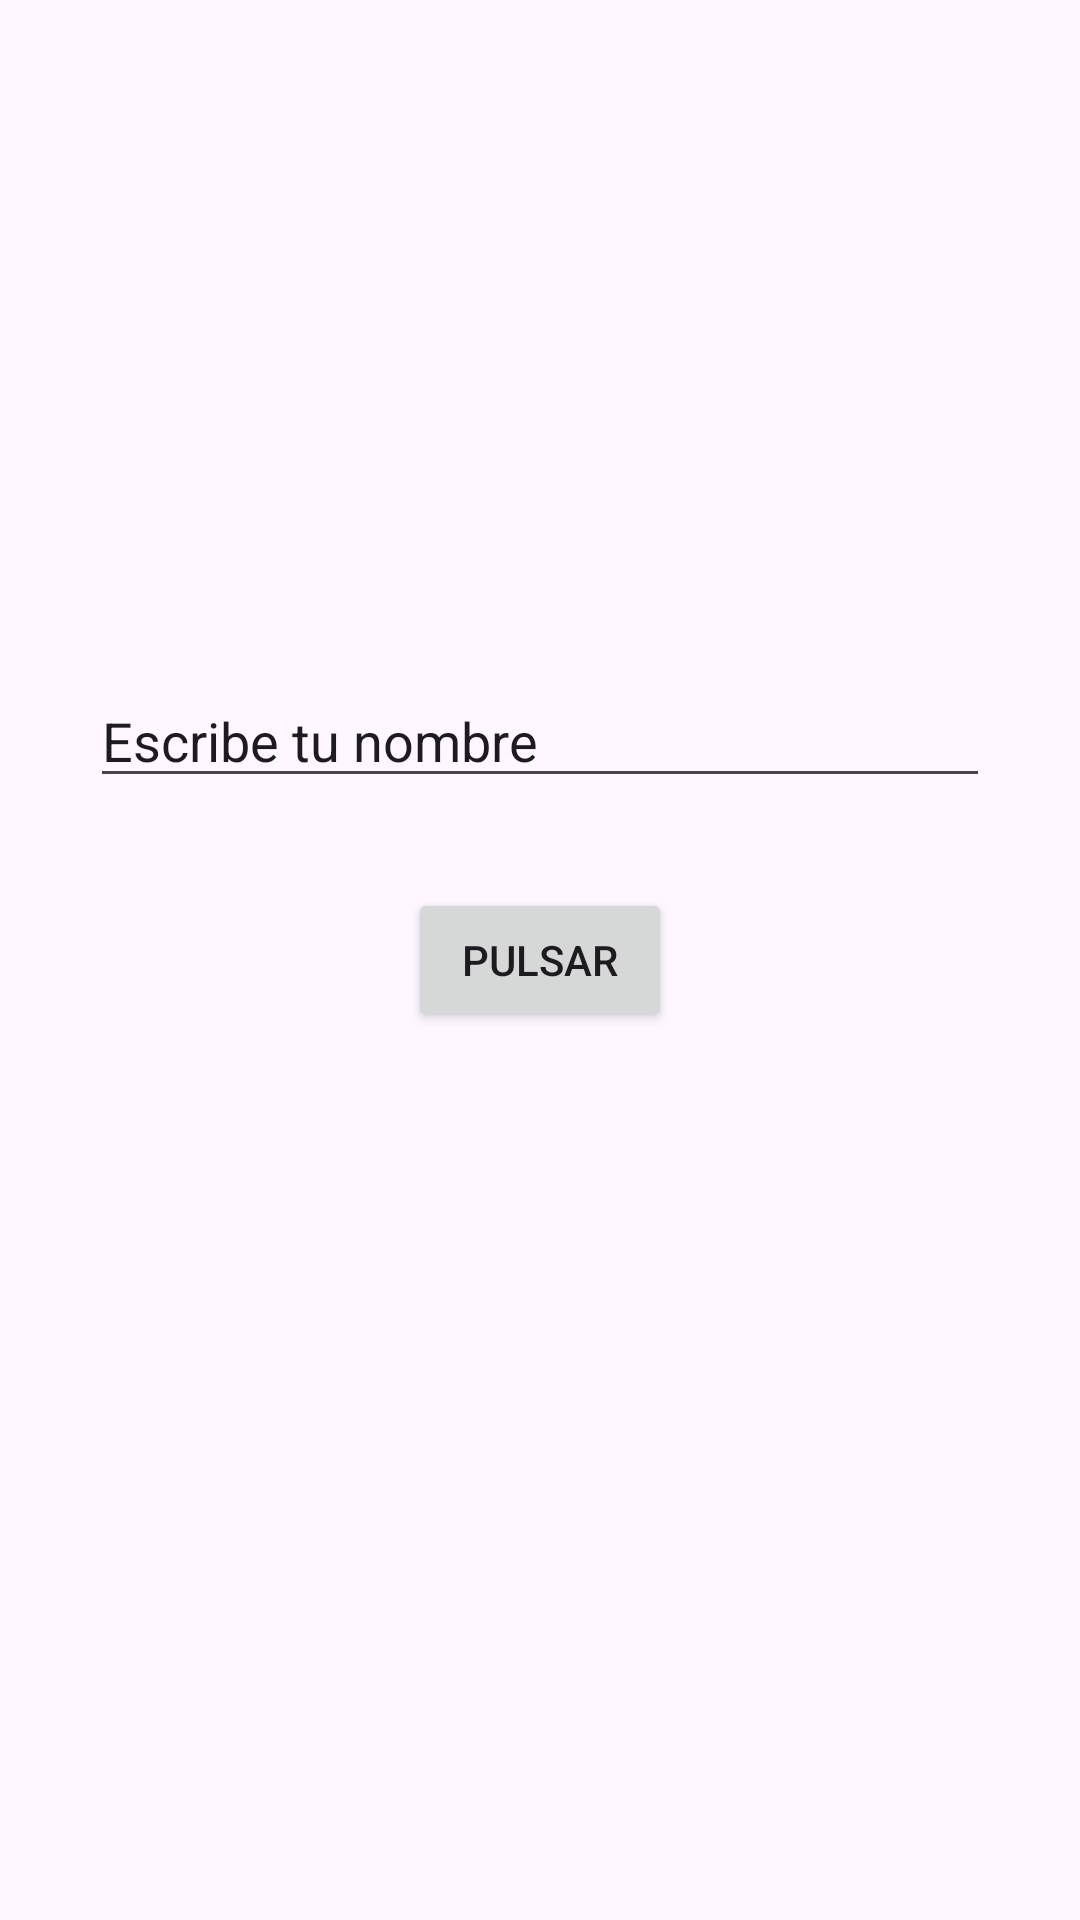

Produce the Android XML layout that renders to this screen, including the resource entries it uses.
<!-- AndroidManifest.xml: application theme Theme.GreatFitness -->
<!-- res/layout/activity_dieta.xml -->
<?xml version="1.0" encoding="utf-8"?>
<androidx.constraintlayout.widget.ConstraintLayout xmlns:android="http://schemas.android.com/apk/res/android"
    xmlns:app="http://schemas.android.com/apk/res-auto"
    xmlns:tools="http://schemas.android.com/tools"
    android:layout_width="match_parent"
    android:layout_height="match_parent"
    tools:context=".dietaApp.DietaActivity">

    <Button
        android:id="@+id/btnPulsar"
        android:layout_width="wrap_content"
        android:layout_height="wrap_content"
        android:text="PULSAR"
        app:layout_constraintTop_toTopOf="parent"
        app:layout_constraintStart_toStartOf="parent"
        app:layout_constraintEnd_toEndOf="parent"
        app:layout_constraintBottom_toBottomOf="parent"
        />

    <EditText
        android:id="@+id/edtTexto"
        android:layout_width="300dp"
        android:layout_height="wrap_content"
        android:layout_marginBottom="30dp"
        android:text="Escribe tu nombre"
        android:maxLines="1"
        android:singleLine="true"
        app:layout_constraintStart_toStartOf="parent"
        app:layout_constraintEnd_toEndOf="parent"
        app:layout_constraintBottom_toTopOf="@+id/btnPulsar"
        >

    </EditText>

</androidx.constraintlayout.widget.ConstraintLayout>
<!-- resources referenced by this layout -->
<resources>
  <style name="Theme.GreatFitness" parent="Base.Theme.GreatFitness" />
  <style name="Base.Theme.GreatFitness" parent="Theme.Material3.DayNight.NoActionBar">
          
          
      </style>
</resources>
